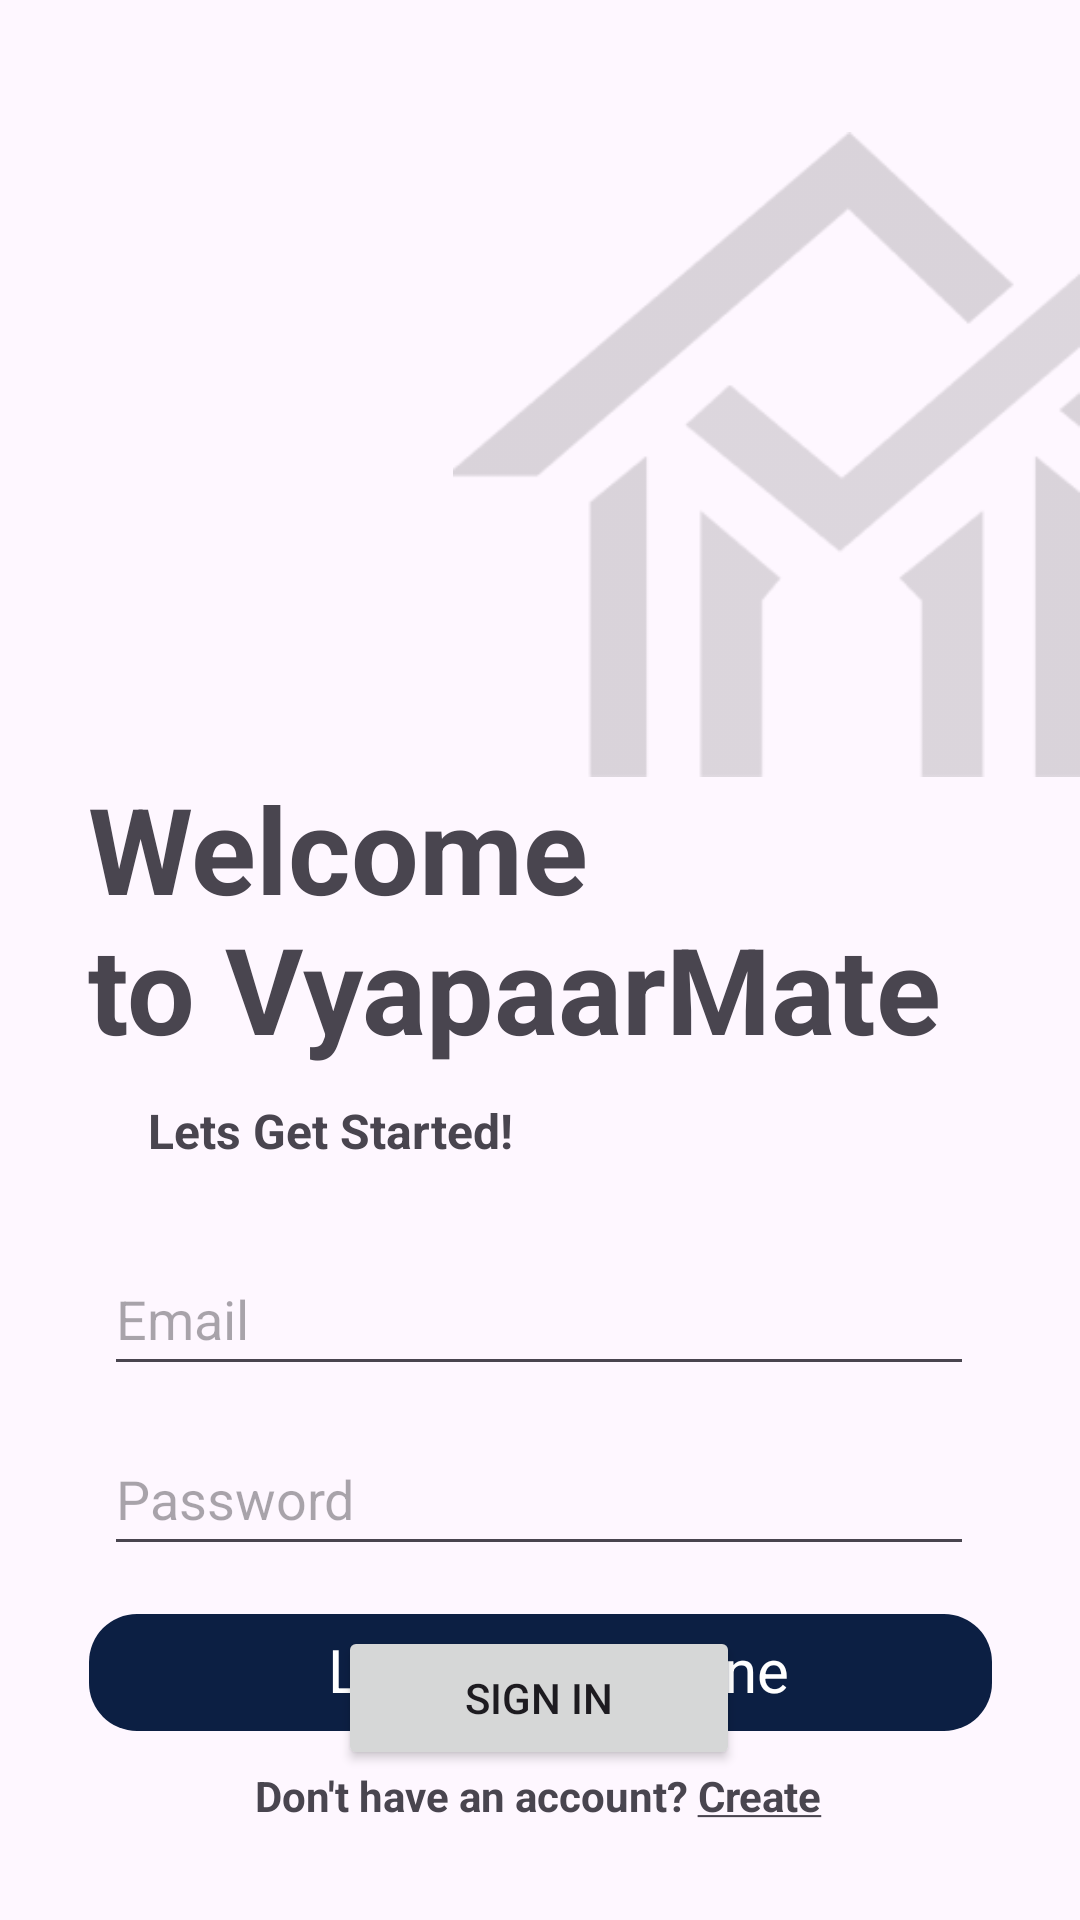

Reconstruct the res/layout file that produces this screen, plus the resources it refers to.
<!-- AndroidManifest.xml: application theme Theme.VyapaarMate -->
<!-- res/layout/activity_login.xml -->
<?xml version="1.0" encoding="utf-8"?>
<androidx.constraintlayout.widget.ConstraintLayout xmlns:android="http://schemas.android.com/apk/res/android"
    xmlns:app="http://schemas.android.com/apk/res-auto"
    xmlns:tools="http://schemas.android.com/tools"
    android:layout_width="match_parent"
    android:layout_height="match_parent">


    <Button
        android:id="@+id/signin"
        android:layout_width="134dp"
        android:layout_height="48dp"
        android:layout_marginTop="20dp"
        android:text="@string/sign_in"
        app:layout_constraintEnd_toEndOf="parent"
        app:layout_constraintHorizontal_bias="0.498"
        app:layout_constraintStart_toStartOf="parent"
        app:layout_constraintTop_toBottomOf="@+id/password" />

    <TextView
        android:id="@+id/guest"
        android:layout_width="wrap_content"
        android:layout_height="wrap_content"
        android:layout_marginBottom="32dp"
        android:text="@string/don_t_have_an_account_create"
        app:layout_constraintBottom_toBottomOf="parent"
        app:layout_constraintEnd_toEndOf="parent"
        app:layout_constraintHorizontal_bias="0.498"
        app:layout_constraintStart_toStartOf="parent" />


    <View
        android:id="@+id/_bg__login_button_ek1"
        android:layout_width="301dp"
        android:layout_height="39dp"
        android:layout_marginBottom="12dp"
        android:background="@drawable/_bg__login_button_ek1_shape"
        app:layout_constraintBottom_toTopOf="@+id/guest"
        app:layout_constraintEnd_toEndOf="parent"
        app:layout_constraintStart_toStartOf="parent" />

    <TextView
        android:id="@+id/textView2"
        android:layout_width="wrap_content"
        android:layout_height="wrap_content"
        android:text="@string/login_with_phone_string"
        android:textColor="@color/white"
        android:textSize="20sp"
        app:layout_constraintBottom_toBottomOf="@+id/_bg__login_button_ek1"
        app:layout_constraintEnd_toEndOf="@+id/_bg__login_button_ek1"
        app:layout_constraintHorizontal_bias="0.54"
        app:layout_constraintStart_toStartOf="@+id/_bg__login_button_ek1"
        app:layout_constraintTop_toTopOf="@+id/_bg__login_button_ek1"
        app:layout_constraintVertical_bias="0.41000003" />

    <ImageView
        android:id="@+id/logo_ek1"
        android:layout_width="209dp"
        android:layout_height="271dp"
        android:layout_marginStart="120dp"
        android:layout_marginTop="16dp"
        android:contentDescription="@string/logo_ek1"
        android:src="@drawable/logo_ek1"
        app:layout_constraintEnd_toEndOf="parent"
        app:layout_constraintHorizontal_bias="1.0"
        app:layout_constraintStart_toStartOf="parent"
        app:layout_constraintTop_toTopOf="parent" />

    <TextView
        android:id="@+id/textView4"
        android:layout_width="309dp"
        android:layout_height="98dp"
        android:layout_marginTop="256dp"
        android:text="@string/welcome_to_vyapaarmate_string"
        android:textSize="40sp"
        android:textStyle="bold"
        app:layout_constraintEnd_toEndOf="parent"
        app:layout_constraintHorizontal_bias="0.578"
        app:layout_constraintStart_toStartOf="parent"
        app:layout_constraintTop_toTopOf="parent" />

    <TextView
        android:id="@+id/letsget"
        android:layout_width="wrap_content"
        android:layout_height="wrap_content"
        android:layout_marginTop="12dp"
        android:text="@string/let_s_get_started__string"
        android:textSize="16sp"
        android:textStyle="bold"
        app:layout_constraintEnd_toEndOf="parent"
        app:layout_constraintHorizontal_bias="0.207"
        app:layout_constraintStart_toStartOf="parent"
        app:layout_constraintTop_toBottomOf="@+id/textView4" />

    <View
        android:id="@+id/_bg__sign_up_ek1"
        android:layout_width="301dp"
        android:layout_height="39dp"
        android:background="@drawable/_bg__sign_up_ek1_shape"
        app:layout_constraintBottom_toTopOf="@+id/_bg__login_button_ek1"
        app:layout_constraintEnd_toEndOf="parent"
        app:layout_constraintStart_toStartOf="parent"
        app:layout_constraintTop_toBottomOf="@+id/signin"
        app:layout_constraintVertical_bias="0.562" />

    <ImageView
        android:id="@+id/logog_p"
        android:layout_width="24dp"
        android:layout_height="24dp"
        android:layout_marginStart="45dp"
        android:contentDescription="logo"
        android:src="@drawable/google_logo"
        app:layout_constraintBottom_toBottomOf="@+id/_bg__sign_up_ek1"
        app:layout_constraintStart_toStartOf="@+id/_bg__sign_up_ek1"
        app:layout_constraintTop_toTopOf="@+id/_bg__sign_up_ek1"
        app:layout_constraintVertical_bias="0.57" />

    <TextView
        android:id="@+id/textView3"
        android:layout_width="wrap_content"
        android:layout_height="wrap_content"
        android:layout_marginEnd="72dp"
        android:text="@string/continue_with_google_string"
        android:textSize="16sp"
        android:textStyle="bold"
        app:layout_constraintBottom_toBottomOf="@+id/_bg__sign_up_ek1"
        app:layout_constraintEnd_toEndOf="@+id/_bg__sign_up_ek1"
        app:layout_constraintHorizontal_bias="1.0"
        app:layout_constraintStart_toEndOf="@+id/logog_p"
        app:layout_constraintTop_toTopOf="@+id/_bg__sign_up_ek1"
        app:layout_constraintVertical_bias="0.56" />

    <EditText
        android:id="@+id/email"
        android:layout_width="290dp"
        android:layout_height="48dp"
        android:layout_marginTop="60dp"
        android:ems="10"
        android:hint="@string/email"
        android:inputType="text"
        app:layout_constraintEnd_toEndOf="parent"
        app:layout_constraintHorizontal_bias="0.495"
        app:layout_constraintStart_toStartOf="parent"
        app:layout_constraintTop_toBottomOf="@+id/textView4" />

    <EditText
        android:id="@+id/password"
        android:layout_width="290dp"
        android:layout_height="48dp"
        android:layout_marginTop="12dp"
        android:ems="10"
        android:hint="@string/password"
        android:inputType="text"
        app:layout_constraintEnd_toEndOf="parent"
        app:layout_constraintHorizontal_bias="0.495"
        app:layout_constraintStart_toStartOf="parent"
        app:layout_constraintTop_toBottomOf="@+id/email" />


</androidx.constraintlayout.widget.ConstraintLayout>
<!-- resources referenced by this layout -->
<resources>
  <color name="white">#FFFFFFFF</color>
  <!-- drawable _bg__login_button_ek1_shape (drawable) -->
  <?xml version="1.0" encoding="utf-8"?>
  <shape xmlns:android="http://schemas.android.com/apk/res/android"
  	android:shape="rectangle" >
  	<corners android:radius="16dp" />
  	<solid android:color="@color/_bg__login_button_ek1_color" />
  </shape>
  <!-- drawable _bg__sign_up_ek1_shape (drawable) -->
  <?xml version="1.0" encoding="utf-8"?>
  <shape xmlns:android="http://schemas.android.com/apk/res/android"
  	android:shape="rectangle" >
  	<corners android:radius="16dp" />
  	<solid android:color="@color/_bg__loginpage_color" />
  	<stroke android:width="2dp" android:color="@color/black" />
  </shape>
  <!-- drawable logo_ek1: png bitmap (drawable, 9492 bytes) -->
  <string name="continue_with_google_string">Continue with Google</string>
  <string name="don_t_have_an_account_create"><b>Don\'t have an account? <u>Create</u></b></string>
  <string name="email">Email</string>
  <string name="let_s_get_started__string">Lets Get Started!</string>
  <string name="login_with_phone_string">Login with Phone</string>
  <string name="logo_ek1">logo_ek1</string>
  <string name="password">Password</string>
  <string name="sign_in">Sign In</string>
  <string name="welcome_to_vyapaarmate_string">Welcome \nto VyapaarMate</string>
  <style name="Theme.VyapaarMate" parent="Base.Theme.VyapaarMate" />
  <color name="_bg__login_button_ek1_color">#0C1F43</color>
  <color name="_bg__loginpage_color">#FFFFFF</color>
  <color name="black">#FF000000</color>
  <style name="Base.Theme.VyapaarMate" parent="Theme.Material3.DayNight.NoActionBar">
          
          
      </style>
</resources>
